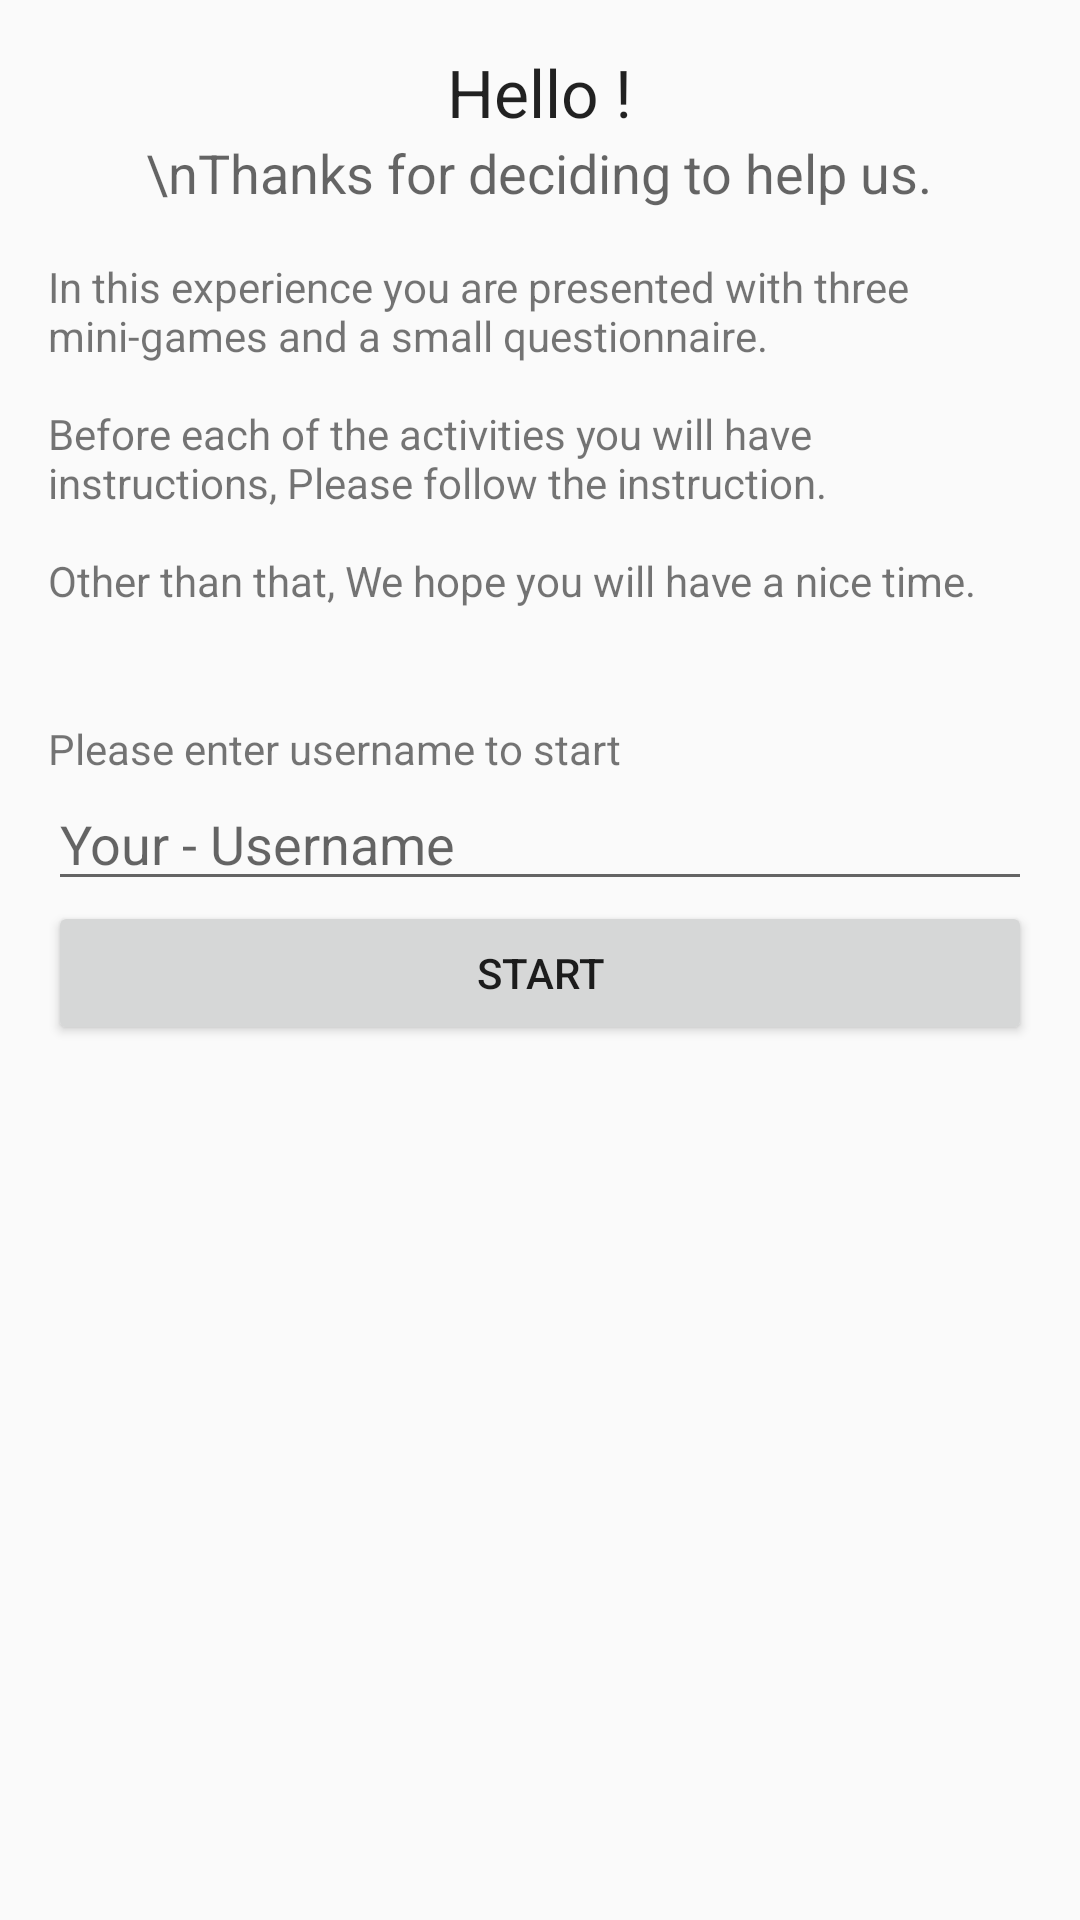

Here is an Android app screen rendered from its layout file. Give the layout XML and the strings, colors and styles it references.
<!-- AndroidManifest.xml: application theme AppTheme -->
<!-- res/layout/activity_main.xml -->
<RelativeLayout xmlns:android="http://schemas.android.com/apk/res/android"
    xmlns:tools="http://schemas.android.com/tools" android:layout_width="fill_parent"
    android:layout_height="match_parent" android:paddingLeft="@dimen/activity_horizontal_margin"
    android:paddingRight="@dimen/activity_horizontal_margin"
    android:paddingTop="@dimen/activity_vertical_margin"
    android:paddingBottom="@dimen/activity_vertical_margin" tools:context=".MainActivity"
    android:id="@+id/relativeLayout">

    <EditText
        android:layout_width="fill_parent"
        android:layout_height="wrap_content"
        android:id="@+id/main_username"
        android:hint="Your - Username"
        android:layout_below="@+id/textView6"
        android:singleLine="true"
        android:tag="username"
        android:lines="1"
        android:imeOptions="actionDone"
        android:layout_alignParentLeft="true"
        android:layout_alignParentStart="true" />


    <Button
        android:layout_width="fill_parent"
        android:layout_height="wrap_content"
        android:text="Start"
        android:id="@+id/button"
        android:onClick="login"
        android:layout_below="@+id/main_username"
        android:layout_alignParentRight="true"
        android:layout_alignParentEnd="true"
        android:tag="start" />

    <TextView
        android:layout_width="wrap_content"
        android:layout_height="wrap_content"
        android:textAppearance="?android:attr/textAppearanceLarge"
        android:text="Hello !"
        android:id="@+id/textView3"
        android:layout_alignParentTop="true"
        android:layout_centerHorizontal="true" />

    <TextView
        android:layout_width="wrap_content"
        android:layout_height="wrap_content"
        android:textAppearance="?android:attr/textAppearanceMedium"
        android:text="\nThanks for deciding to help us."
        android:id="@+id/textView4"
        android:layout_below="@+id/textView3"
        android:layout_centerHorizontal="true" />

    <TextView
        android:layout_width="wrap_content"
        android:layout_height="wrap_content"
        android:textAppearance="?android:attr/textAppearanceSmall"
        android:text="@string/welcome_screen"
        android:id="@+id/textView5"
        android:layout_below="@+id/textView4"
        android:layout_alignParentRight="true"
        android:layout_alignParentEnd="true" />

    <TextView
        android:layout_width="wrap_content"
        android:layout_height="wrap_content"
        android:text="Please enter username to start"
        android:id="@+id/textView6"
        android:layout_marginTop="37dp"
        android:layout_below="@+id/textView5"
        android:layout_alignLeft="@+id/editText" />




</RelativeLayout>
<!-- resources referenced by this layout -->
<resources>
  <dimen name="activity_horizontal_margin">16dp</dimen>
  <dimen name="activity_vertical_margin">16dp</dimen>
  <string name="welcome_screen">\nIn this experience you are presented with three mini-games and a small questionnaire. \n\nBefore each of the activities you will have instructions, Please follow the instruction. \n\nOther than that, We hope you will have a nice time. </string>
  <style name="AppTheme" parent="Theme.AppCompat.Light.DarkActionBar">
          
      </style>
</resources>
